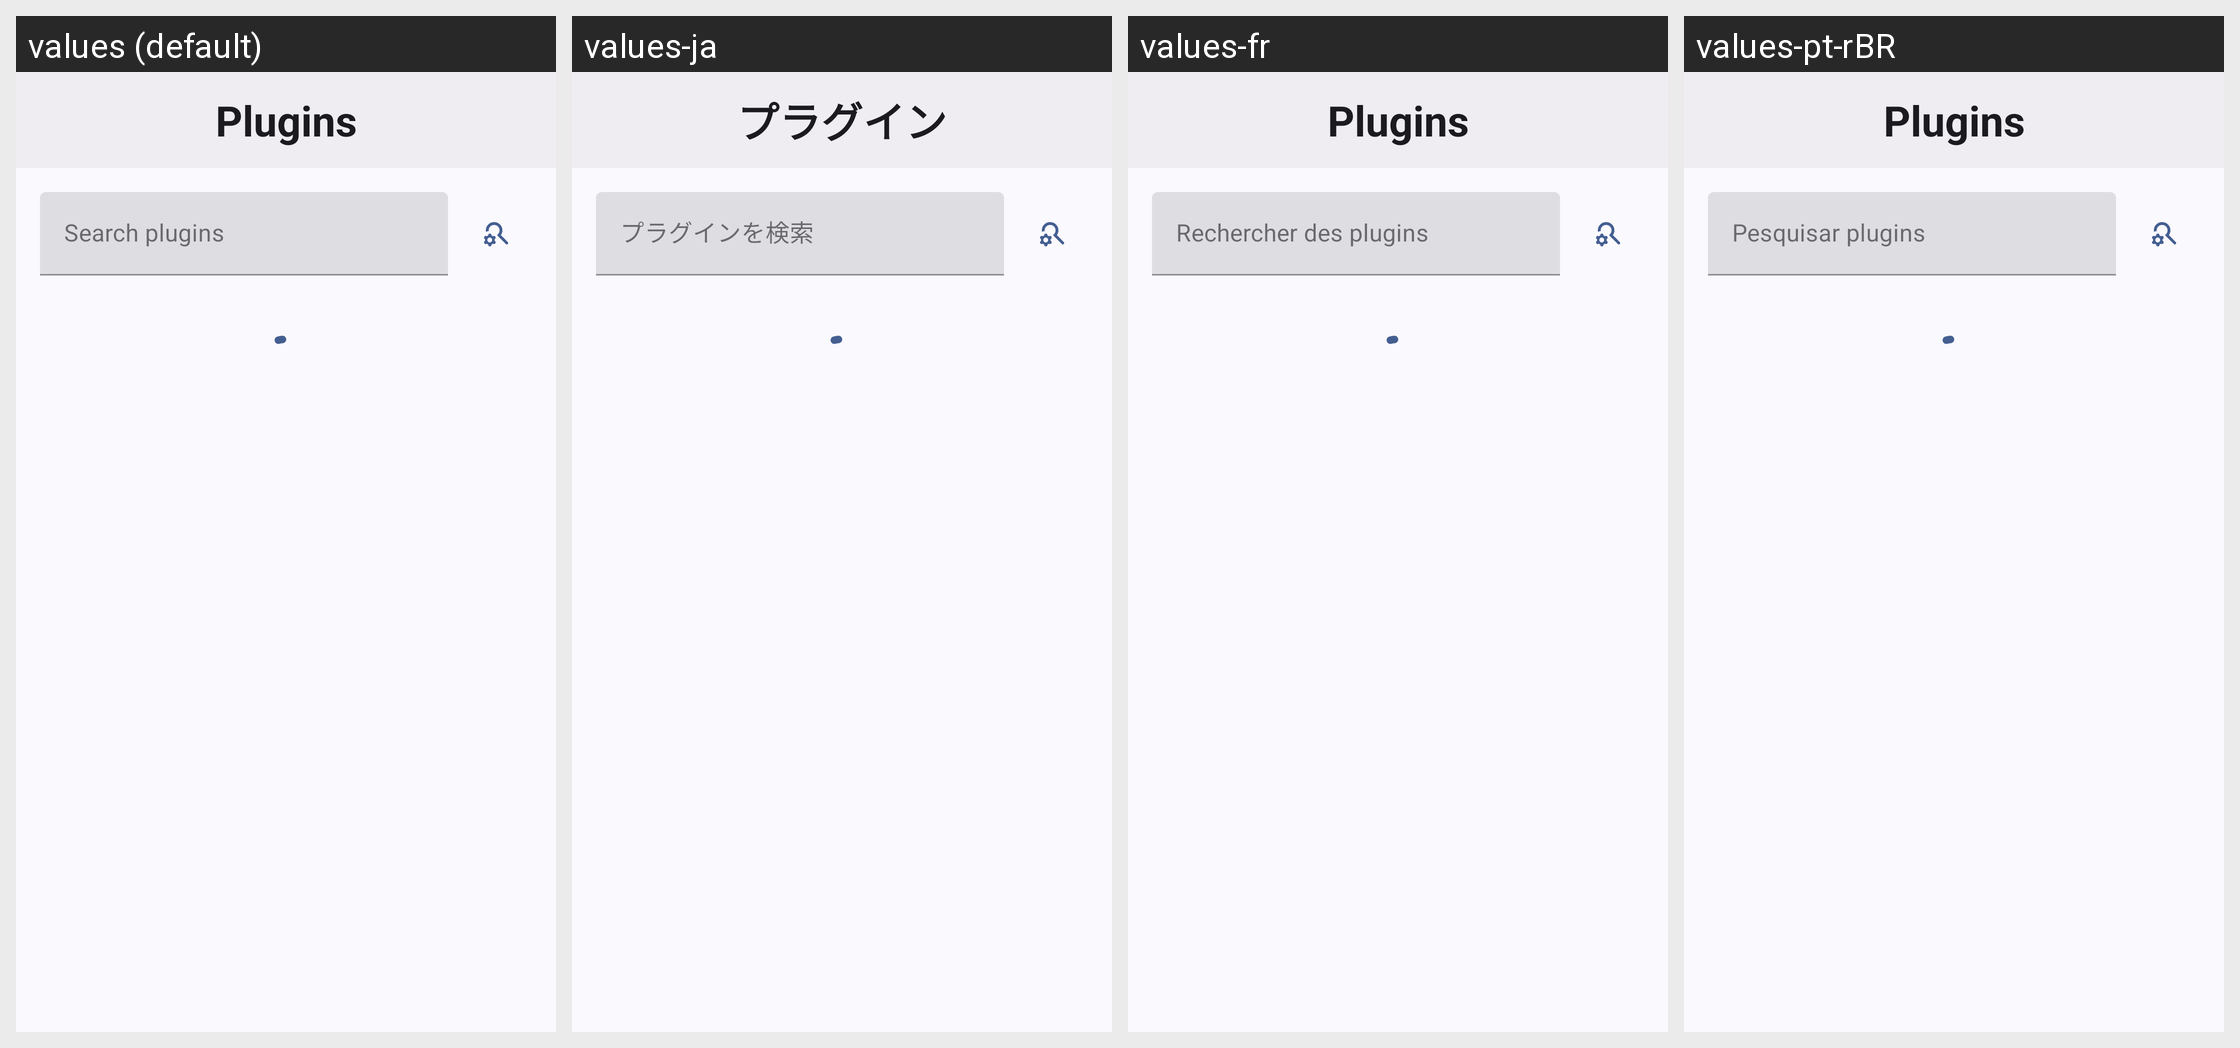

This grid shows one Android layout under several languages. Give, for every string resource on the screen, its name, the default text and each shown locale's text.
Android screen res/layout/activity_plugins_list.xml rendered under 4 locales, left to right: values (default), values-ja, values-fr, values-pt-rBR. Device: Nexus 5 (rendered at 1080×1920; each locale shown at half size, 540×960, under a caption strip naming it); theme AppTheme.
Other locales in the repository, not shown: values-de, values-es, values-in, values-it, values-pl, values-ru, values-tr, values-uk, values-zh.
Strings drawn on this screen, with the default value and each locale's value (text and hints the layout hard-codes, and strings that could not be matched under every locale, appear in the picture but are not listed):

title_activity_plugins
  values: Plugins
  values-ja: プラグイン
  values-fr: Plugins
  values-pt-rBR: Plugins

auto_hint_search_plugins
  values: Search plugins
  values-ja: プラグインを検索
  values-fr: Rechercher des plugins
  values-pt-rBR: Pesquisar plugins
